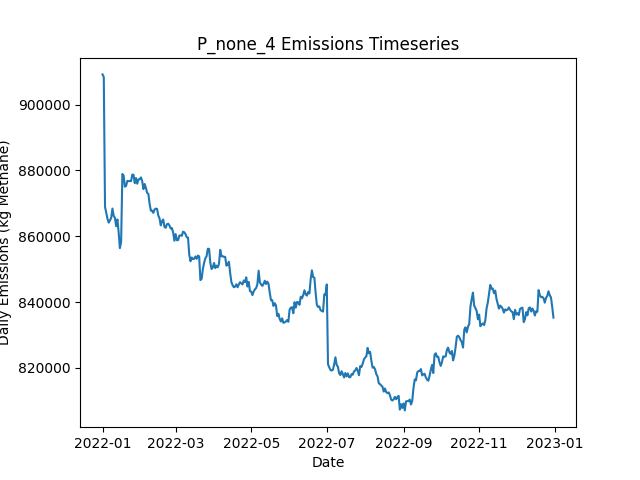

The data file committed next to this chart (first rows):
Date, Daily Emissions (Kg Methane), Daily Mitigable Emissions (Kg Methane), Daily Non-Mitigable Emissions (Kg Methan…, Daily Cost ($), Active Leaks, New Leaks, Leaks Repaired, Leaks Naturally Repaired, Leaks Tagged, Daily Repair Cost ($), Daily Natural Repair Cost ($)
2022-01-01, 909201, 223582, 685619, 0.00000, 6538, 6575, 0, 23, 0, 0, 4600
2022-01-02, 908396, 221706, 686690, 0.00000, 6533, 11, 0, 11, 0, 0, 2200
2022-01-03, 868955, 181573, 687381, 0.00000, 6531, 18, 0, 15, 0, 0, 3000
2022-01-04, 867104, 181537, 685567, 0.00000, 6530, 13, 0, 10, 0, 0, 2000
2022-01-05, 865311, 181576, 683735, 0.00000, 6523, 16, 0, 17, 0, 0, 3400
2022-01-06, 864170, 181402, 682767, 0.00000, 6531, 24, 0, 10, 0, 0, 2000
2022-01-07, 864853, 181481, 683372, 0.00000, 6537, 20, 0, 11, 0, 0, 2200
2022-01-08, 865623, 181681, 683942, 0.00000, 6545, 21, 0, 8, 0, 0, 1600
2022-01-09, 868434, 182574, 685860, 0.00000, 6550, 17, 0, 11, 0, 0, 2200
2022-01-10, 866217, 182534, 683683, 0.00000, 6531, 9, 0, 19, 0, 0, 3800
2022-01-11, 865580, 182778, 682802, 0.00000, 6528, 16, 0, 12, 0, 0, 2400
2022-01-12, 863071, 182567, 680504, 0.00000, 6524, 15, 0, 13, 0, 0, 2600
2022-01-13, 865124, 182979, 682145, 0.00000, 6528, 24, 0, 14, 0, 0, 2800
2022-01-14, 861203, 181079, 680124, 0.00000, 6530, 15, 0, 8, 0, 0, 1600
2022-01-15, 856411, 181265, 675147, 0.00000, 6514, 12, 0, 20, 0, 0, 4000
2022-01-16, 858325, 180983, 677341, 0.00000, 6512, 19, 0, 16, 0, 0, 3200
2022-01-17, 878943, 198716, 680227, 0.00000, 6510, 15, 0, 16, 0, 0, 3200
2022-01-18, 878504, 198553, 679951, 0.00000, 6503, 15, 0, 17, 0, 0, 3400
2022-01-19, 875087, 198022, 677065, 0.00000, 6489, 12, 0, 15, 0, 0, 3000
2022-01-20, 875312, 198264, 677048, 0.00000, 6484, 13, 0, 13, 0, 0, 2600
2022-01-21, 876843, 198258, 678586, 0.00000, 6484, 14, 0, 11, 0, 0, 2200
2022-01-22, 876757, 198223, 678534, 0.00000, 6481, 16, 0, 12, 0, 0, 2400
2022-01-23, 876834, 197643, 679190, 0.00000, 6473, 7, 0, 14, 0, 0, 2800
2022-01-24, 876735, 197994, 678741, 0.00000, 6475, 15, 0, 10, 0, 0, 2000
2022-01-25, 878735, 198283, 680452, 0.00000, 6480, 16, 0, 6, 0, 0, 1200
2022-01-26, 878698, 198540, 680158, 0.00000, 6486, 14, 0, 4, 0, 0, 800
2022-01-27, 876126, 198663, 677462, 0.00000, 6488, 24, 0, 11, 0, 0, 2200
2022-01-28, 877719, 199687, 678033, 0.00000, 6479, 17, 0, 18, 0, 0, 3600
2022-01-29, 875992, 199394, 676598, 0.00000, 6476, 14, 0, 11, 0, 0, 2200
2022-01-30, 877310, 198465, 678845, 0.00000, 6485, 27, 0, 15, 0, 0, 3000
2022-01-31, 877355, 198787, 678568, 0.00000, 6482, 17, 0, 13, 0, 0, 2600
2022-02-01, 877900, 199073, 678828, 0.00000, 6490, 21, 0, 7, 0, 0, 1400
2022-02-02, 876831, 198919, 677912, 0.00000, 6486, 20, 0, 11, 0, 0, 2200
2022-02-03, 874343, 199023, 675320, 0.00000, 6495, 20, 0, 6, 0, 0, 1200
2022-02-04, 875899, 199698, 676201, 0.00000, 6492, 14, 0, 12, 0, 0, 2400
2022-02-05, 874684, 200885, 673799, 0.00000, 6483, 12, 0, 12, 0, 0, 2400
2022-02-06, 873205, 200581, 672624, 0.00000, 6480, 16, 0, 14, 0, 0, 2800
2022-02-07, 872896, 200877, 672019, 0.00000, 6481, 16, 0, 10, 0, 0, 2000
2022-02-08, 869852, 200528, 669324, 0.00000, 6481, 15, 0, 7, 0, 0, 1400
2022-02-09, 867792, 200421, 667371, 0.00000, 6481, 17, 0, 11, 0, 0, 2200
2022-02-10, 867773, 201266, 666507, 0.00000, 6478, 18, 0, 15, 0, 0, 3000
2022-02-11, 867125, 201655, 665470, 0.00000, 6477, 19, 0, 12, 0, 0, 2400
2022-02-12, 868185, 202438, 665747, 0.00000, 6481, 20, 0, 12, 0, 0, 2400
2022-02-13, 868409, 202472, 665937, 0.00000, 6492, 29, 0, 12, 0, 0, 2400
2022-02-14, 868361, 202649, 665712, 0.00000, 6488, 17, 0, 17, 0, 0, 3400
2022-02-15, 866312, 202899, 663414, 0.00000, 6484, 13, 0, 9, 0, 0, 1800
2022-02-16, 865472, 199121, 666351, 0.00000, 6486, 26, 0, 18, 0, 0, 3600
2022-02-17, 863325, 199531, 663794, 0.00000, 6485, 13, 0, 6, 0, 0, 1200
2022-02-18, 864599, 199578, 665021, 0.00000, 6493, 24, 0, 13, 0, 0, 2600
2022-02-19, 865095, 200143, 664952, 0.00000, 6497, 23, 0, 14, 0, 0, 2800
2022-02-20, 862831, 200177, 662653, 0.00000, 6495, 15, 0, 12, 0, 0, 2400
2022-02-21, 862580, 200031, 662550, 0.00000, 6496, 14, 0, 11, 0, 0, 2200
2022-02-22, 863699, 200182, 663517, 0.00000, 6501, 22, 0, 13, 0, 0, 2600
2022-02-23, 863834, 200870, 662964, 0.00000, 6503, 26, 0, 18, 0, 0, 3600
2022-02-24, 863307, 199807, 663500, 0.00000, 6493, 12, 0, 18, 0, 0, 3600
2022-02-25, 862371, 200012, 662360, 0.00000, 6486, 12, 0, 14, 0, 0, 2800
2022-02-26, 862488, 200163, 662325, 0.00000, 6482, 21, 0, 16, 0, 0, 3200
2022-02-27, 861193, 200233, 660960, 0.00000, 6482, 16, 0, 11, 0, 0, 2200
2022-02-28, 858660, 200309, 658351, 0.00000, 6487, 21, 0, 8, 0, 0, 1600
2022-03-01, 860678, 200288, 660390, 0.00000, 6487, 19, 0, 13, 0, 0, 2600
... 305 more rows
